Dataset: Split_data (GitHub, Lagoon6/Chrome_Data_Dashboard_pj). Classes: dent augmentation, dent side augmentation, OK data, side augmentation.

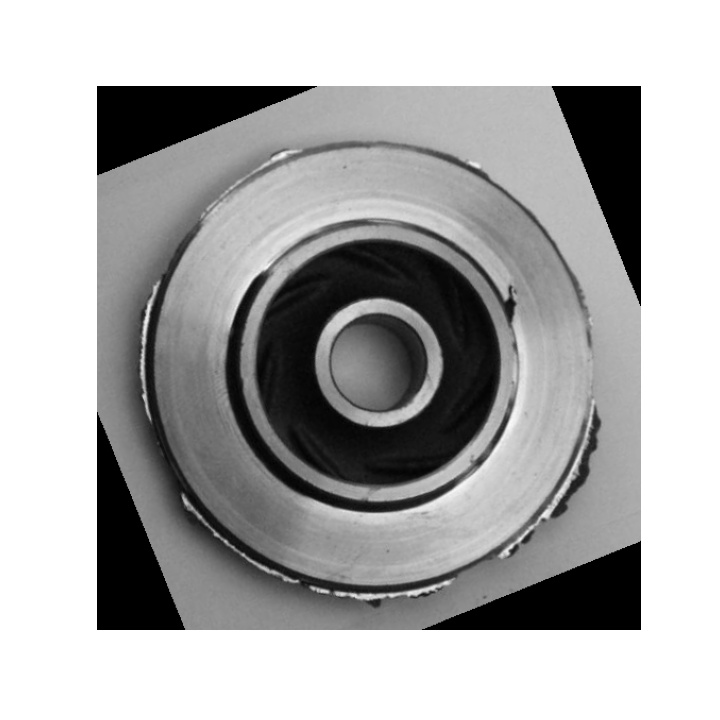
Label: dent side augmentation

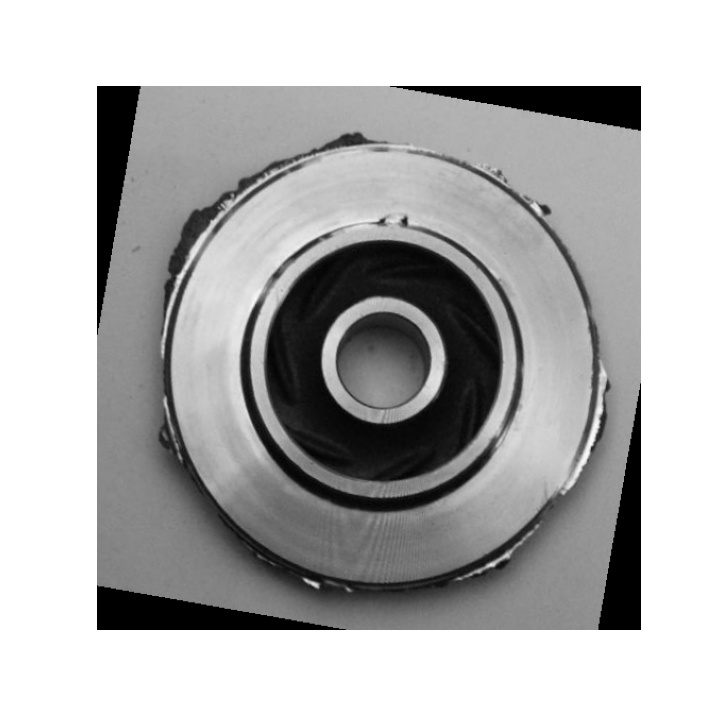
Label: dent side augmentation

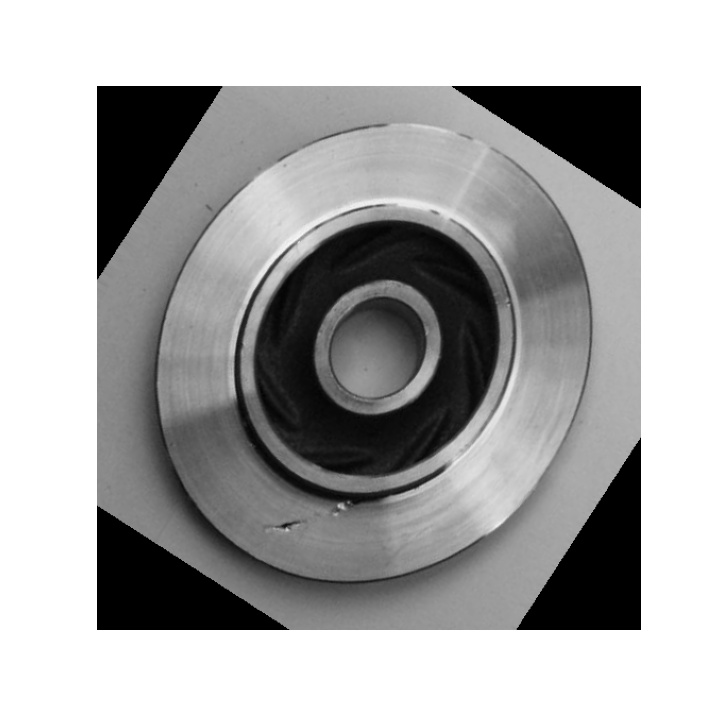
Label: dent augmentation

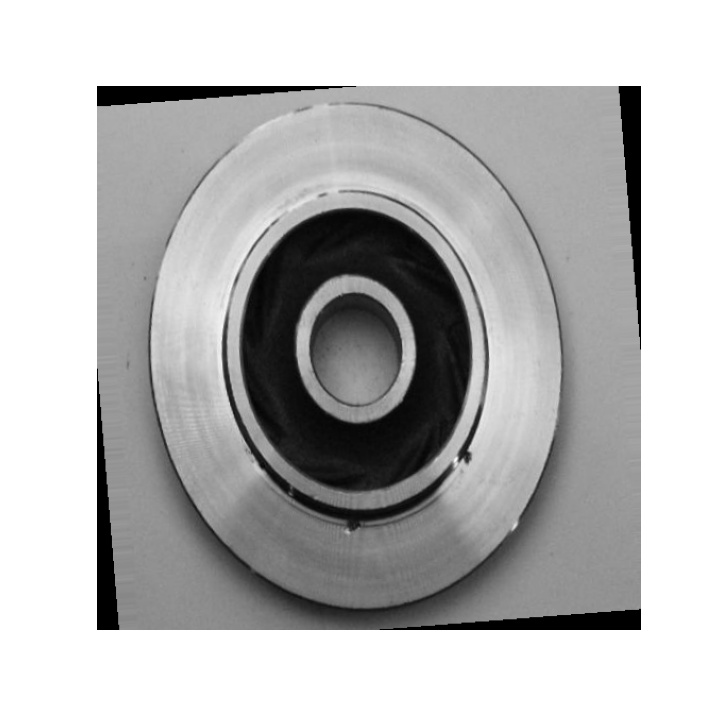
Label: dent augmentation

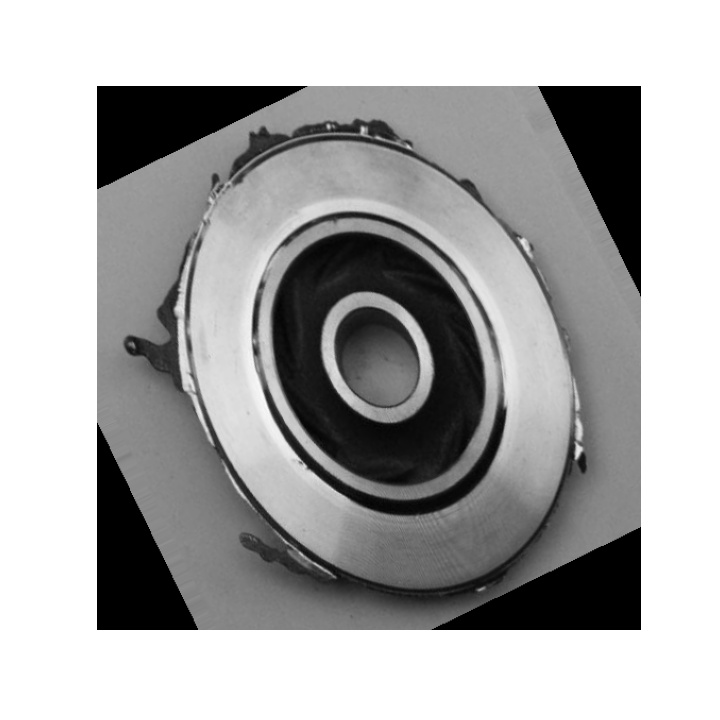
Label: side augmentation

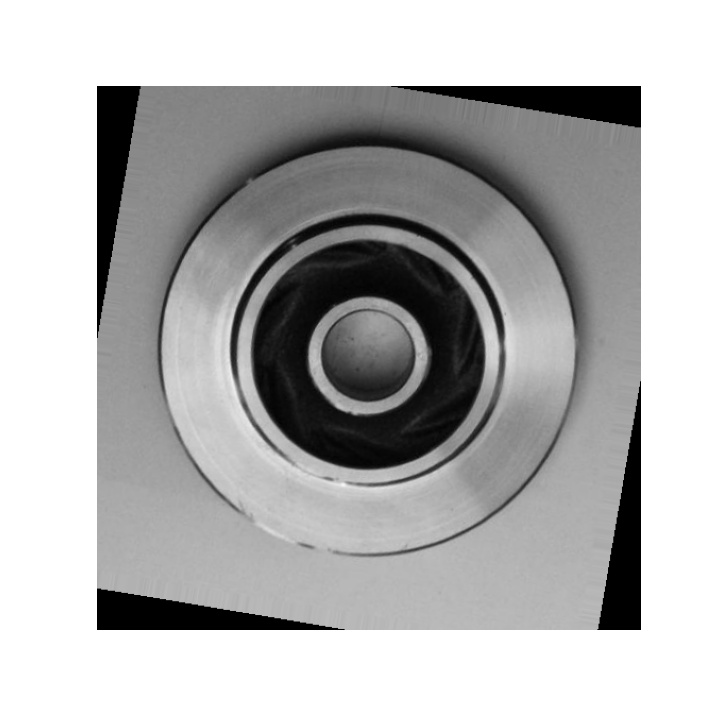
Label: OK data
